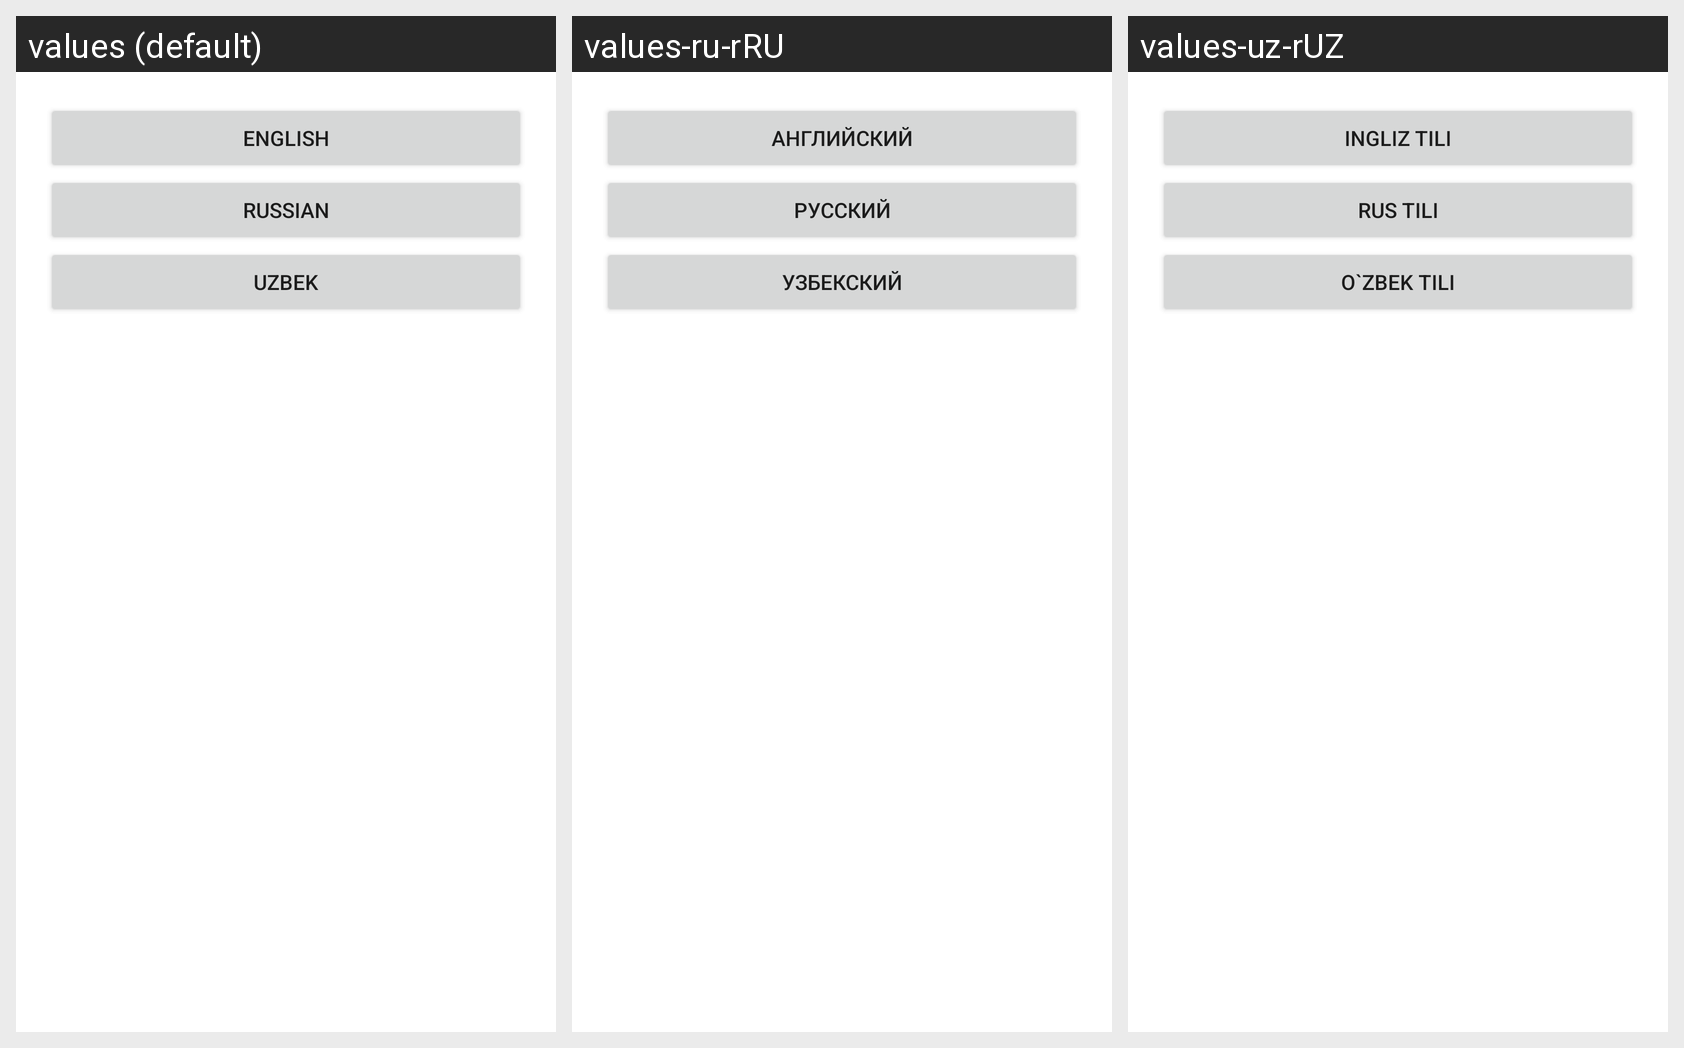

The same Android screen rendered under several of its app's locales, left to right. List the strings drawn on it with the default value and each locale's translation.
Android screen res/layout/activity_language.xml rendered under 3 locales, left to right: values (default), values-ru-rRU, values-uz-rUZ. Device: Nexus 5 (rendered at 1080×1920; each locale shown at half size, 540×960, under a caption strip naming it); theme Theme.Android_advanced_kotlin.
Strings drawn on this screen, with the default value and each locale's value (text and hints the layout hard-codes, and strings that could not be matched under every locale, appear in the picture but are not listed):

lan_english
  values: English
  values-ru-rRU: Английский
  values-uz-rUZ: Ingliz tili

lan_russian
  values: Russian
  values-ru-rRU: Русский
  values-uz-rUZ: Rus tili

lan_uzbek
  values: Uzbek
  values-ru-rRU: Узбекский
  values-uz-rUZ: O`zbek tili
